Run: headless pygame with SDL's dummy video driver; simulated clock (each Clock.tick advances the game by its frame time, no real sleeping); random seed 0; keys injected as events and as key.get_pressed() state; no mouse input.
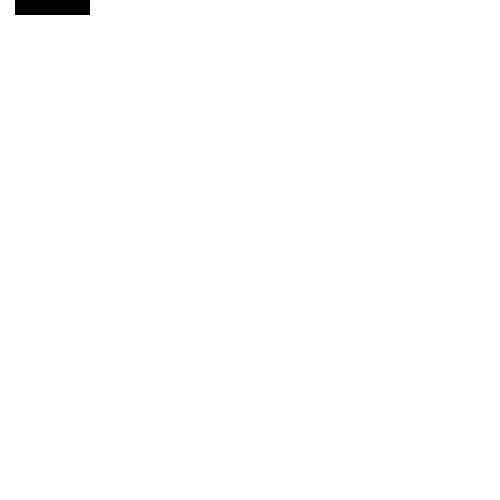
Frame 1 of 4 · flips 1–60 · no input
Frame 2 of 4 · flips 61–180 · tapped SPACE, RETURN · held RIGHT (→), D · screen unchanged from frame 1, image omitted
Frame 3 of 4 · flips 181–300 · held DOWN (↓), S · screen unchanged from frame 2, image omitted
Frame 4 of 4 · flips 301–420 · held LEFT (←), A, UP (↑), W · screen unchanged from frame 3, image omitted

The pygame program that drew these frames:

import pygame
import sys

pygame.init()

# Configuration
width = 500
height = 500
screen = pygame.display.set_mode((width, height))
cellSize = 15;
cellsX = round(width/cellSize);
cellsY = round(height/cellSize);
snake = None

# set default drawing colors
color = (0,0,0)
bgColor = (255,255,255)


class SNAKE:
    def __init__(self):
        self.elements = []
        self.direction = 'right'
        self.length = 5

    def create(self):
        self.elements = []
        i = self.length
        while i != 0:
            self.elements.append({'x': i, 'y':0})
            i -= 1

    def render(self):
        for element in snake.elements:
            draw(element)

def initGame():
    global snake
    snake = SNAKE()
    snake.direction = 'right'
    snake.create()
    score = 0


def draw(element):
    pygame.draw.rect(screen, color, (element.get('x') * cellSize, element.get('y') * cellSize, cellSize, cellSize), 0)

def render():
    snake.render()

initGame()

# main game loop
while (True):
    for event in pygame.event.get():
        if event.type == pygame.QUIT:
            pygame.quit(); sys.exit();

    # fill screen with default background color
    screen.fill(bgColor);

    #draw single rectangle
    render()
    pygame.display.update()
